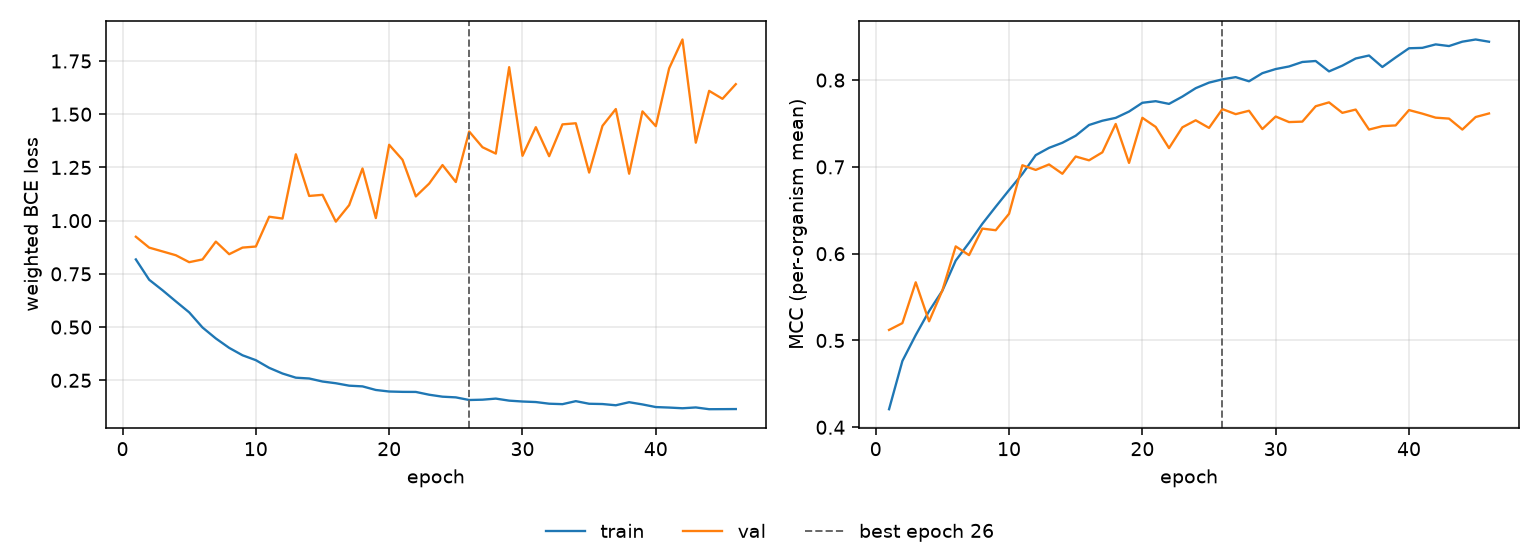

Data behind this chart, as committed beside it:
epoch, tr_loss, vl_loss, tr_mcc, vl_mcc, is_best
1, 0.8179, 0.9244, 0.4208, 0.5122, False
2, 0.7223, 0.8733, 0.4764, 0.52, False
3, 0.6731, 0.8555, 0.5062, 0.567, False
4, 0.6207, 0.8375, 0.5338, 0.5221, False
5, 0.5693, 0.8049, 0.5574, 0.5577, False
6, 0.4981, 0.8178, 0.592, 0.6084, False
7, 0.4466, 0.9016, 0.6125, 0.5983, False
8, 0.4024, 0.8425, 0.6345, 0.6289, False
9, 0.3676, 0.8734, 0.6541, 0.627, False
10, 0.3446, 0.8785, 0.6733, 0.646, False
11, 0.3086, 1.018, 0.6918, 0.7019, False
12, 0.2819, 1.01, 0.7135, 0.6965, False
13, 0.2624, 1.312, 0.7219, 0.7028, False
14, 0.2586, 1.116, 0.7278, 0.6921, False
15, 0.2444, 1.121, 0.7359, 0.712, False
16, 0.2362, 0.9953, 0.7483, 0.7076, False
17, 0.2248, 1.073, 0.7532, 0.7168, False
18, 0.2215, 1.245, 0.7565, 0.7495, False
19, 0.2046, 1.012, 0.7638, 0.7046, False
20, 0.1974, 1.356, 0.7739, 0.7566, False
21, 0.1958, 1.286, 0.7757, 0.7461, False
22, 0.1954, 1.114, 0.7726, 0.7217, False
23, 0.1823, 1.174, 0.781, 0.7456, False
24, 0.1731, 1.261, 0.7907, 0.7537, False
25, 0.1699, 1.181, 0.7971, 0.7449, False
26, 0.1575, 1.419, 0.8009, 0.7666, True
27, 0.159, 1.345, 0.8034, 0.7608, False
28, 0.1641, 1.315, 0.7986, 0.7647, False
29, 0.1545, 1.721, 0.808, 0.7436, False
30, 0.1504, 1.305, 0.8127, 0.7581, False
31, 0.1479, 1.439, 0.8157, 0.7516, False
32, 0.1401, 1.303, 0.8209, 0.7522, False
33, 0.138, 1.452, 0.822, 0.7699, False
34, 0.1521, 1.457, 0.81, 0.7744, False
35, 0.1399, 1.226, 0.8166, 0.7623, False
36, 0.1386, 1.445, 0.8249, 0.766, False
37, 0.1328, 1.524, 0.8283, 0.743, False
38, 0.1471, 1.221, 0.8151, 0.7469, False
39, 0.1367, 1.513, 0.8261, 0.7478, False
40, 0.1244, 1.444, 0.8367, 0.7655, False
41, 0.122, 1.715, 0.8371, 0.7614, False
42, 0.1187, 1.851, 0.8411, 0.7567, False
43, 0.1226, 1.366, 0.8392, 0.7556, False
44, 0.1143, 1.61, 0.8443, 0.743, False
45, 0.1145, 1.572, 0.8468, 0.7575, False
46, 0.115, 1.641, 0.8442, 0.7616, False
